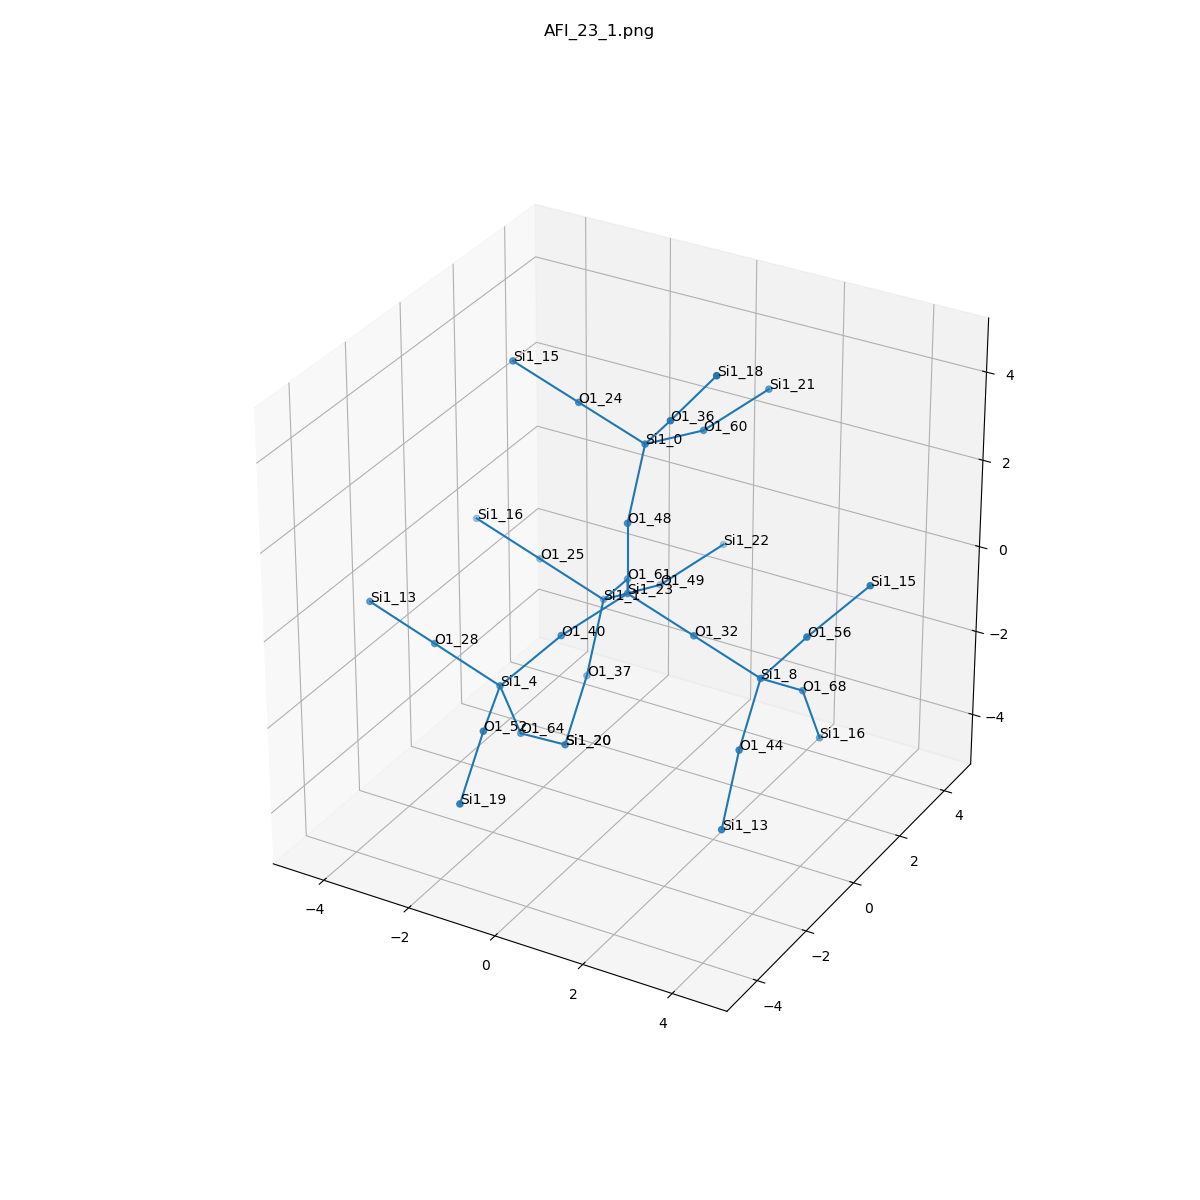

The table this chart was drawn from, first rows:
, neighbor_num, isite, atom, x, y, z, front_index
0, 0, 23, Si1, 0.0, 0.0, 0.0, 
1, 1, 32, O1, 1.516, 1.5648180798146291e-34, -0.5354, 0.0
2, 1, 48, O1, 0.0, 2.738431639675601e-33, 1.61, 0.0
3, 1, 61, O1, -0.759, 1.314, -0.5355, 0.0
4, 1, 40, O1, -0.7574, -1.316, -0.5299, 0.0
5, 2, 8, Si1, 3.032, -0.0005307, -1.073, 1.0
6, 2, 0, Si1, -0.08379, 0.8371, 2.984, 2.0
7, 2, 1, Si1, -1.718, 1.991, -1.636, 3.0
8, 2, 4, Si1, -1.687, -2.146, -1.547, 4.0
9, 3, 44, O1, 3.287, -1.317, -1.961, 5.0
10, 3, 68, O1, 3.285, 1.313, -1.966, 5.0
11, 3, 56, O1, 4.044, -0.0007079, 0.1796, 5.0
12, 3, 60, O1, 0.3921, 2.351, 2.718, 6.0
13, 3, 24, O1, -1.6, 0.8371, 3.519, 6.0
14, 3, 36, O1, 0.8738, 0.1535, 4.08, 6.0
15, 3, 49, O1, -1.242, 3.507, -1.902, 7.0
16, 3, 37, O1, -1.635, 1.161, -3.011, 7.0
17, 3, 25, O1, -3.234, 1.993, -1.099, 7.0
18, 3, 28, O1, -3.203, -2.147, -1.011, 8.0
19, 3, 52, O1, -1.15, -3.662, -1.639, 8.0
20, 3, 64, O1, -1.633, -1.469, -3.005, 8.0
21, 4, 13, Si1, 3.37, -2.147, -3.336, 9.0
22, 4, 16, Si1, 3.339, 1.991, -3.425, 10.0
23, 4, 15, Si1, 4.973, 0.8363, 1.194, 11.0
24, 4, 21, Si1, 1.152, 3.664, 3.254, 12.0
25, 4, 15, Si1, -3.115, 0.8377, 4.056, 13.0
26, 4, 18, Si1, 1.886, 0.1602, 5.33, 14.0
27, 4, 22, Si1, -0.4821, 4.821, -1.365, 15.0
28, 4, 20, Si1, -1.379, -0.1553, -3.899, 16.0
29, 4, 16, Si1, -4.75, 1.992, -0.5634, 17.0
30, 4, 13, Si1, -4.719, -2.146, -0.4742, 18.0
31, 4, 19, Si1, -0.8974, -4.977, -2.534, 19.0
32, 4, 20, Si1, -1.379, -0.1553, -3.899, 20.0
